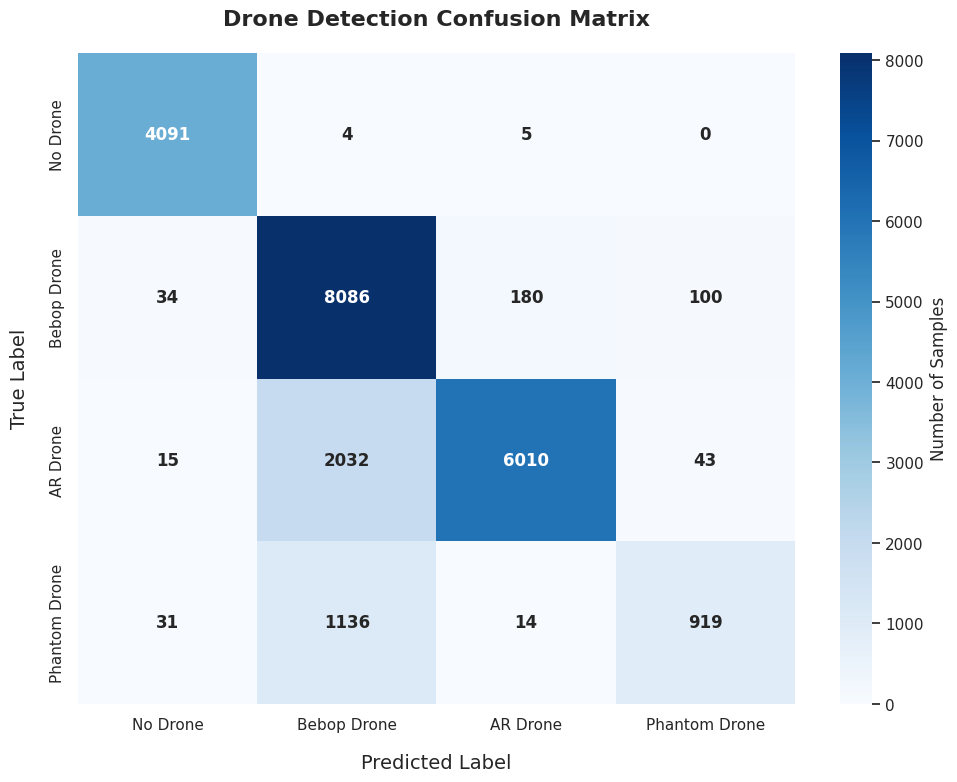

Write the Python code that produced this figure.
import matplotlib.pyplot as plt
import seaborn as sns
import pandas as pd
import numpy as np

# Data extracted from the provided image
data = np.array([
    [4091, 4, 5, 0],
    [34, 8086, 180, 100],
    [15, 2032, 6010, 43],
    [31, 1136, 14, 919]
])

# Labels for the matrix
labels = ["No Drone", "Bebop Drone", "AR Drone", "Phantom Drone"]

def create_high_quality_cm(matrix, classes):
    """
    Generates a high-resolution confusion matrix plot.
    """
    plt.figure(figsize=(10, 8), dpi=300)
    
    # Use Seaborn for high-quality styling
    sns.set_theme(style="white")
    
    # Create the heatmap
    ax = sns.heatmap(
        matrix, 
        annot=True, 
        fmt='d', 
        cmap='Blues', 
        xticklabels=classes, 
        yticklabels=classes,
        annot_kws={"size": 12, "weight": "bold"},
        cbar_kws={'label': 'Number of Samples'}
    )

    # Formatting axes
    plt.title('Drone Detection Confusion Matrix', fontsize=16, pad=20, fontweight='bold')
    plt.xlabel('Predicted Label', fontsize=14, labelpad=15)
    plt.ylabel('True Label', fontsize=14, labelpad=15)
    
    # Adjust layout to prevent clipping
    plt.tight_layout()
    
    # Save the plot in high quality
    plt.savefig('high_quality_confusion_matrix.png', bbox_inches='tight')
    plt.show()

if __name__ == "__main__":
    create_high_quality_cm(data, labels)
